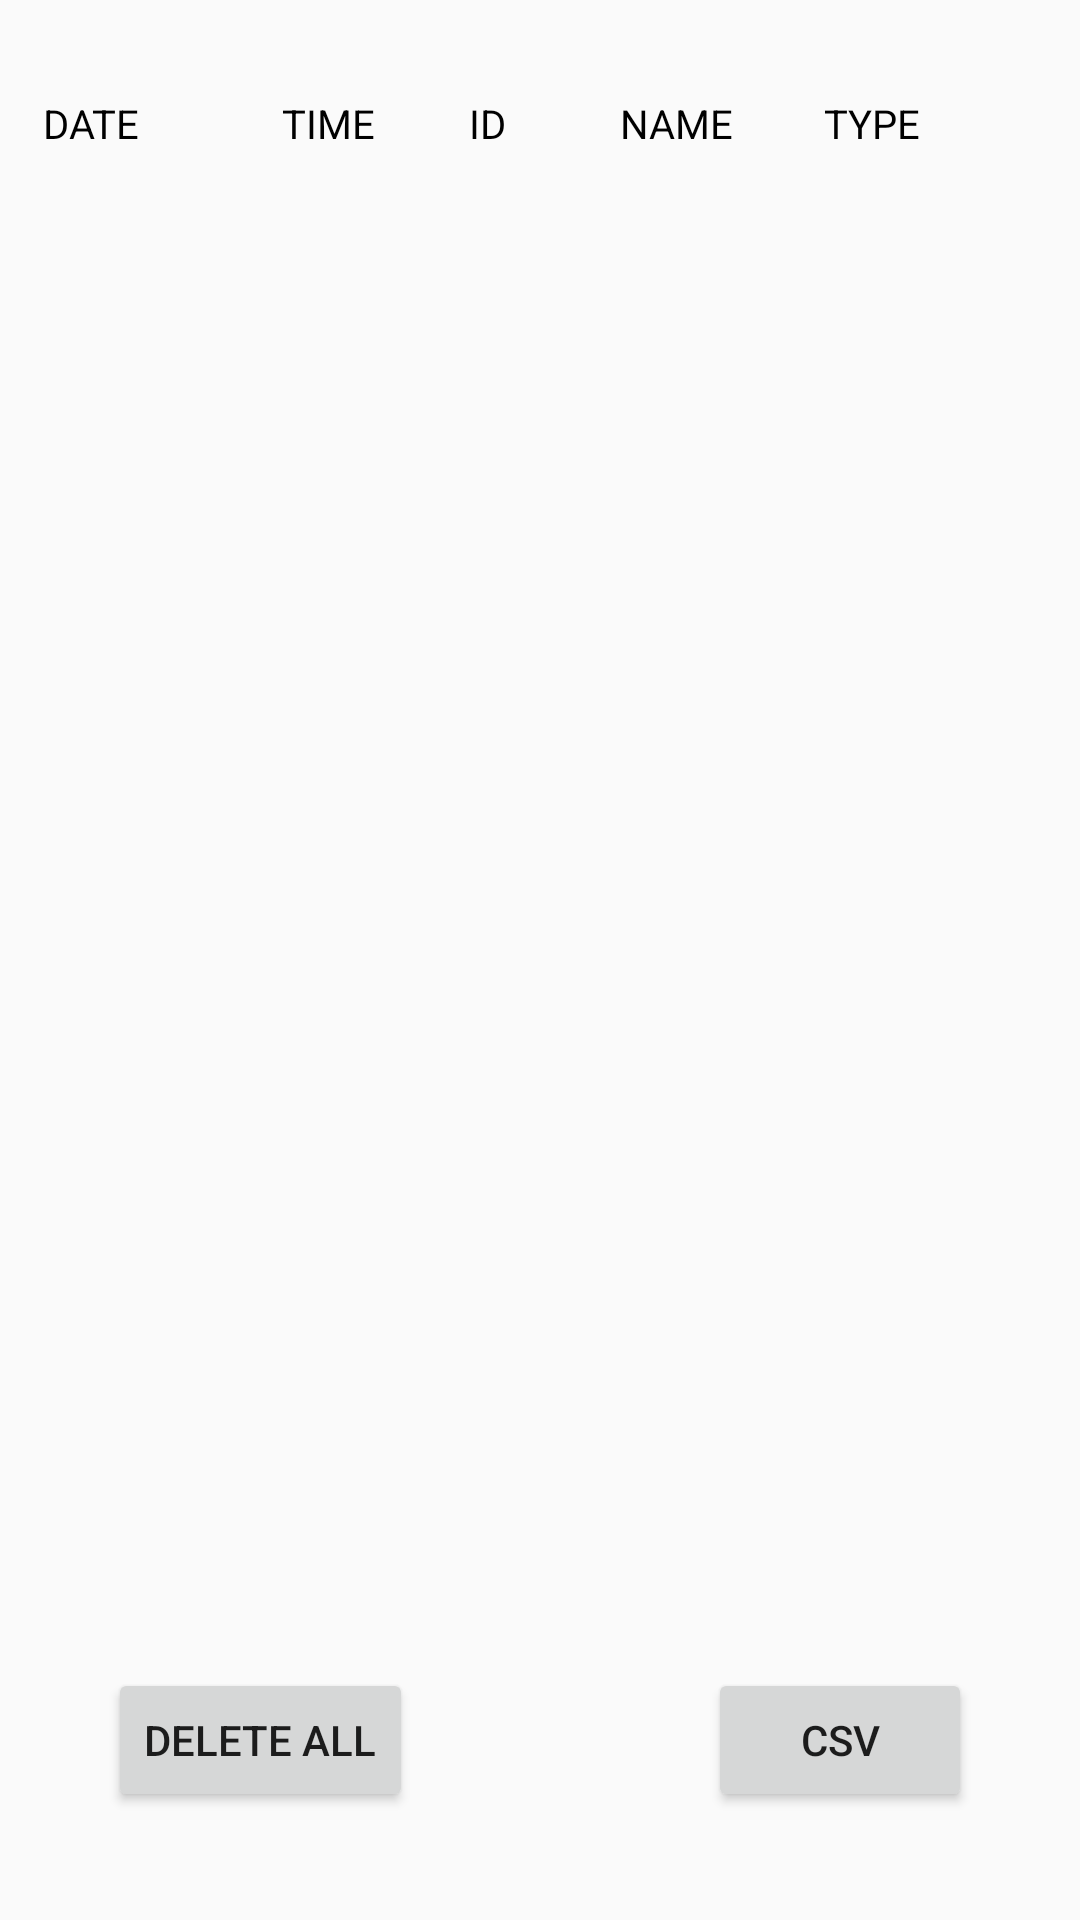

The Android layout XML behind this screen, and the referenced resources:
<!-- AndroidManifest.xml: application theme Theme.AppCompat.Light.NoActionBar -->
<!-- res/layout/fragment_alarm_log.xml -->
<?xml version="1.0" encoding="utf-8"?>
<FrameLayout xmlns:android="http://schemas.android.com/apk/res/android"
             xmlns:tools="http://schemas.android.com/tools"
             android:layout_width="match_parent"
             android:layout_height="match_parent" xmlns:app="http://schemas.android.com/apk/res-auto"
        tools:context=".fragments.AlarmsLogFragment">


    <LinearLayout
            android:layout_width="match_parent"
            android:layout_height="wrap_content"
            android:orientation="vertical"
            app:layout_constraintTop_toTopOf="parent"

            >

    

    <include
            android:id="@+id/inHeader"
            layout="@layout/header_alarm_log"
    />


    
    <androidx.recyclerview.widget.RecyclerView
            android:id="@+id/rvAlarm"
            android:name="com.app.simplehostdev.viewLayer.fragments.NewReservationFragment"
            android:layout_width="match_parent"
            android:layout_height="match_parent"
            android:layout_marginTop="17.3dp"
            app:layoutManager="androidx.recyclerview.widget.LinearLayoutManager"
            app:layout_constraintEnd_toEndOf="parent"
            app:layout_constraintStart_toStartOf="parent"
            app:layout_constraintBottom_toBottomOf="parent"
            app:layout_constraintTop_toTopOf="parent"
            tools:context=".fragment.AlarmLogFragment"
            tools:listitem="@layout/alarm_item"
            android:scrollbars="vertical"
    />

    </LinearLayout>
    <Button
            android:id="@+id/btnCsv"
            android:layout_width="wrap_content"
            android:layout_height="wrap_content"
            android:text="@string/csv"
            android:layout_gravity="bottom|end"
            android:layout_marginBottom="36dp"
            android:layout_marginEnd="36dp"
    />

    <Button
            android:id="@+id/btnDeleteAll"
            android:layout_width="wrap_content"
            android:layout_height="wrap_content"
            android:layout_gravity="bottom|start"
            android:layout_marginStart="36dp"
            android:layout_marginBottom="36dp"
            android:text="@string/delete_all" />

</FrameLayout>
<!-- res/layout/header_alarm_log.xml (included above) -->
<?xml version="1.0" encoding="utf-8"?>
<androidx.constraintlayout.widget.ConstraintLayout
        xmlns:android="http://schemas.android.com/apk/res/android"
        android:layout_width="match_parent"
        android:layout_height="wrap_content"
        xmlns:app="http://schemas.android.com/apk/res-auto"
        android:layout_marginTop="32dp"
        android:layout_marginBottom="16dp">

    <TextView
            android:layout_width="wrap_content"
            android:layout_height="wrap_content"
            android:text="@string/date_title"
            app:layout_constraintStart_toStartOf="parent"
            app:layout_constraintEnd_toEndOf="parent"
            app:layout_constraintTop_toTopOf="parent"
            app:layout_constraintBottom_toBottomOf="parent"
            app:layout_constraintHorizontal_bias="0.044"
            android:textSize="13.3sp"
            android:textColor="@color/black"
    />
    <TextView
            android:layout_width="wrap_content"
            android:layout_height="wrap_content"
            android:text="@string/time_title"
            app:layout_constraintStart_toStartOf="parent"
            app:layout_constraintEnd_toEndOf="parent"
            app:layout_constraintTop_toTopOf="parent"
            app:layout_constraintBottom_toBottomOf="parent"
            app:layout_constraintHorizontal_bias="0.286"
            android:textSize="13.3sp"
            android:textColor="@color/black"
    />
    <TextView
            android:layout_width="wrap_content"
            android:layout_height="wrap_content"
            android:text="@string/id_title"
            app:layout_constraintStart_toStartOf="parent"
            app:layout_constraintEnd_toEndOf="parent"
            app:layout_constraintTop_toTopOf="parent"
            app:layout_constraintBottom_toBottomOf="parent"
            app:layout_constraintHorizontal_bias="0.450"
            android:textSize="13.3sp"
            android:textColor="@color/black"
    />
    <TextView
            android:id="@+id/tvName"
            android:layout_width="wrap_content"
            android:layout_height="wrap_content"
            android:text="@string/name_title"
            app:layout_constraintStart_toStartOf="parent"
            app:layout_constraintEnd_toEndOf="parent"
            app:layout_constraintTop_toTopOf="parent"
            app:layout_constraintBottom_toBottomOf="parent"
            app:layout_constraintHorizontal_bias="0.642"
            android:textSize="13.3sp"
            android:textColor="@color/black"
    />

    
    <TextView
            android:layout_width="wrap_content"
            android:layout_height="wrap_content"
            android:text="@string/type_title"
            app:layout_constraintStart_toEndOf="@+id/tvName"
            app:layout_constraintTop_toTopOf="parent"
            app:layout_constraintBottom_toBottomOf="parent"
            android:layout_marginStart="30dp"
            android:textSize="13.3sp"
            android:textColor="@color/black"
    />

</androidx.constraintlayout.widget.ConstraintLayout>
<!-- res/layout/alarm_item.xml (included above) -->
<?xml version="1.0" encoding="utf-8"?>
<androidx.constraintlayout.widget.ConstraintLayout
        xmlns:android="http://schemas.android.com/apk/res/android"
        android:layout_width="match_parent"
        android:layout_height="70dp" xmlns:app="http://schemas.android.com/apk/res-auto"
        xmlns:tool="http://schemas.android.com/tools">


    <TextView
            android:id="@+id/tvDate"
            android:layout_width="wrap_content"
            android:layout_height="wrap_content"
            tool:text="dddd"
            app:layout_constraintStart_toStartOf="parent"
            app:layout_constraintTop_toTopOf="parent"
            app:layout_constraintBottom_toBottomOf="parent"
            app:layout_constraintEnd_toEndOf="parent"
            app:layout_constraintHorizontal_bias="0.053"
    />

    <TextView
            android:id="@+id/tvTime"
            android:layout_width="wrap_content"
            android:layout_height="wrap_content"
            tool:text="dddd"
            app:layout_constraintStart_toStartOf="parent"
            app:layout_constraintTop_toTopOf="parent"
            app:layout_constraintBottom_toBottomOf="parent"
            app:layout_constraintEnd_toEndOf="parent"
            app:layout_constraintHorizontal_bias="0.293"
    />

    <TextView
            android:id="@+id/tvId"
            android:layout_width="wrap_content"
            android:layout_height="wrap_content"
            tool:text="dddd"
            app:layout_constraintStart_toStartOf="parent"
            app:layout_constraintTop_toTopOf="parent"
            app:layout_constraintBottom_toBottomOf="parent"
            app:layout_constraintEnd_toEndOf="parent"
            app:layout_constraintHorizontal_bias="0.450"
    />

    <TextView
            android:id="@+id/tvName"
            android:layout_width="wrap_content"
            android:layout_height="wrap_content"
            tool:text="dddd"
            app:layout_constraintStart_toStartOf="parent"
            app:layout_constraintTop_toTopOf="parent"
            app:layout_constraintBottom_toBottomOf="parent"
            app:layout_constraintEnd_toEndOf="parent"
            app:layout_constraintHorizontal_bias="0.600"
    />

    <TextView
            android:id="@+id/tvType"
            android:layout_width="wrap_content"
            android:layout_height="wrap_content"
            tool:text="dddd"
            android:layout_marginStart="30dp"
            android:gravity="center"
            app:layout_constraintStart_toEndOf="@+id/tvName"
            app:layout_constraintTop_toTopOf="parent"
            app:layout_constraintBottom_toBottomOf="parent"
            android:ems="6"
    />





</androidx.constraintlayout.widget.ConstraintLayout>
<!-- resources referenced by this layout -->
<resources>
  <color name="black">#000000</color>
  <string name="csv">csv</string>
  <string name="date_title">DATE</string>
  <string name="delete_all">Delete all</string>
  <string name="id_title">ID</string>
  <string name="name_title">NAME</string>
  <string name="time_title">TIME</string>
  <string name="type_title">TYPE</string>
</resources>
